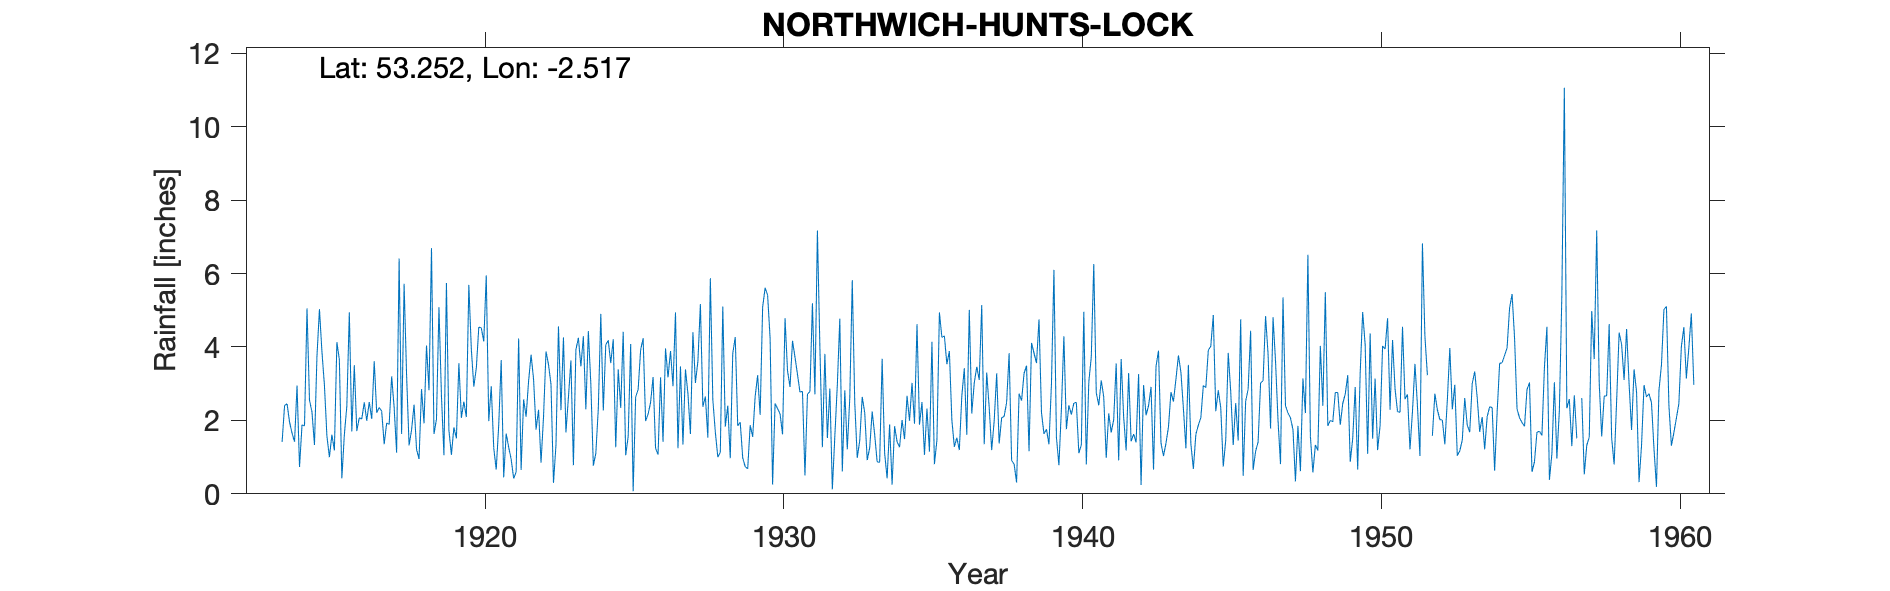

The file beside this chart, header and first rows:
NORTHWICH-HUNTS-LOCK, , , , , , , , , , , , , , , , , , , , , , , 
Grid ref, SJ656729, Long, -2.517, Lat, 53.25, Elevation, 47, ft., , , , , , , , , , , , , , , 
Station no, 2776, , , , , , , , , , , , , , , , , , , , , , 
, 1910, 1911, 1912, 1913, 1914, 1915, 1916, 1917, 1918, 1919, 1920, 1921, 1922, 1923, 1924, 1925, 1926, 1927, 1928, 1929, 1930, 1931, 1932
January, , , , , 1.65, 3.87, 1.7, 2.25, 1.74, 2.67, 3.94, 3.64, 3.79, 2.28, 2.99, 2.34, 2.49, 3.47, 5.87, 1.95, 4.24, 2.77, 2.87
February, , , , , 1.42, 2.96, 3.5, 1.35, 2.43, 1.05, 2.92, 0.45, 3.12, 4.26, 0.77, 4.41, 3.18, 1.34, 2.56, 0.98, 0.25, 2.79, 0.12
March, , , , , 2.95, 1.57, 1.71, 1.93, 1.21, 5.74, 3.42, 1.64, 1.75, 1.67, 1.1, 1.05, 1.24, 3.39, 1.68, 0.74, 2.46, 0.5, 1.57
April, , , , , 0.73, 1, 2.07, 1.89, 0.95, 1.73, 4.54, 1.27, 2.29, 2.63, 2.32, 1.56, 1.07, 2.73, 1, 0.68, 2.32, 2.71, 2.96
May, , , , , 1.88, 1.61, 2.04, 3.2, 2.85, 1.06, 4.52, 0.94, 0.85, 3.63, 4.9, 4.08, 3.17, 1.63, 1.13, 1.87, 2.18, 2.79, 4.77
June, , , , , 1.85, 1.18, 2.49, 2.35, 1.92, 1.81, 4.15, 0.42, 2.1, 0.78, 2.27, 0.07, 1.42, 4.4, 5.1, 1.55, 1.62, 5.19, 0.61
July, , , , , 5.05, 4.13, 1.99, 1.12, 4.04, 1.51, 5.95, 0.59, 3.88, 3.92, 4.06, 2.64, 3.96, 3.02, 1.83, 2.65, 4.78, 2.71, 2.82
August, , , , , 2.55, 3.65, 2.5, 6.41, 2.82, 3.56, 1.98, 4.23, 3.52, 4.25, 4.18, 2.84, 3.17, 3.61, 2.4, 3.23, 3.35, 7.17, 1.21
September, , , , 1.41, 2.23, 0.42, 2.04, 1.63, 6.69, 2.07, 2.93, 0.65, 2.98, 3.47, 3.56, 3.92, 3.89, 5.17, 0.97, 2.15, 2.91, 3.97, 2.61
October, , , , 2.41, 1.33, 1.61, 3.61, 5.72, 1.63, 2.51, 1.25, 2.57, 0.3, 4.29, 4.21, 4.24, 2.93, 2.37, 3.82, 5.08, 4.17, 1.27, 5.82
November, , , , 2.45, 3.75, 2.39, 2.21, 3.23, 2.03, 2.09, 0.66, 2.1, 1.33, 2.3, 1.27, 1.98, 4.94, 2.65, 4.27, 5.61, 3.72, 3.81, 2.49
December, , , , 1.95, 5.03, 4.94, 2.35, 1.32, 5.08, 5.69, 1.87, 3.07, 4.56, 4.43, 3.39, 2.17, 1.24, 1.53, 1.85, 5.41, 3.25, 1.52, 0.98
Total, , , , , 30.42, 29.33, 28.21, 32.4, 33.39, 31.49, 38.13, 21.57, 30.47, 37.91, 35.02, 31.3, 32.7, 35.31, 32.48, 31.9, 35.25, 37.2, 28.83
NGR is from 1950s record and is Hunts Lo…, , , , , , , , , , , , , , , , , , , , , , , 
1944 gauge leaking into 1945 there is a …, , , , , , , , , , , , , , , , , , , , , , , 
Feb and Mar 1956 noted as being adjusted…, , , , , , , , , , , , , , , , , , , , , , , 
